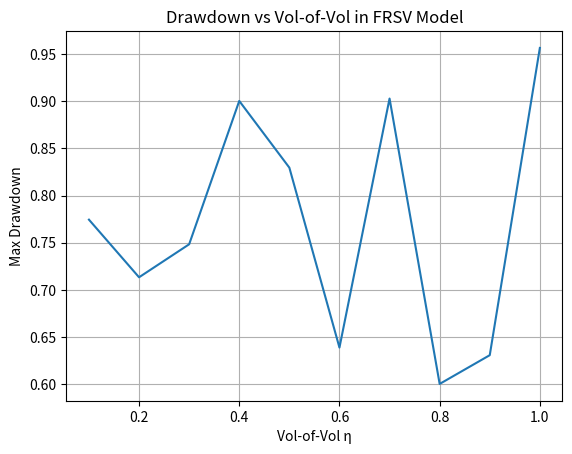

Python code for this plot:
import numpy as np
import matplotlib.pyplot as plt

def simulate_frsv_drawdown(eta, H=0.1, T=1.0, N=1000):
    dt = T / N
    t = np.linspace(0, T, N)
    # Generate rough volatility using fractional kernel
    K = lambda tau: tau**(H - 0.5)
    increments = np.random.normal(0, np.sqrt(dt), N)
    kernel = K(np.flip(t) + 1e-8)
    X = eta * np.convolve(increments, kernel, mode='full')[:N] * dt
    sigma = np.exp(X)
    # Simulate asset price
    dW = np.random.normal(0, np.sqrt(dt), N)
    S = np.zeros(N)
    S[0] = 100
    for i in range(1, N):
        S[i] = S[i-1] * (1 + sigma[i-1] * dW[i])
    max_S = np.maximum.accumulate(S)
    drawdown = (max_S - S) / max_S
    max_drawdown = np.max(drawdown)
    return max_drawdown

etas = np.linspace(0.1, 1.0, 10)
drawdowns = [simulate_frsv_drawdown(e) for e in etas]

plt.plot(etas, drawdowns)
plt.xlabel('Vol-of-Vol η')
plt.ylabel('Max Drawdown')
plt.title('Drawdown vs Vol-of-Vol in FRSV Model')
plt.grid(True)
plt.show()
